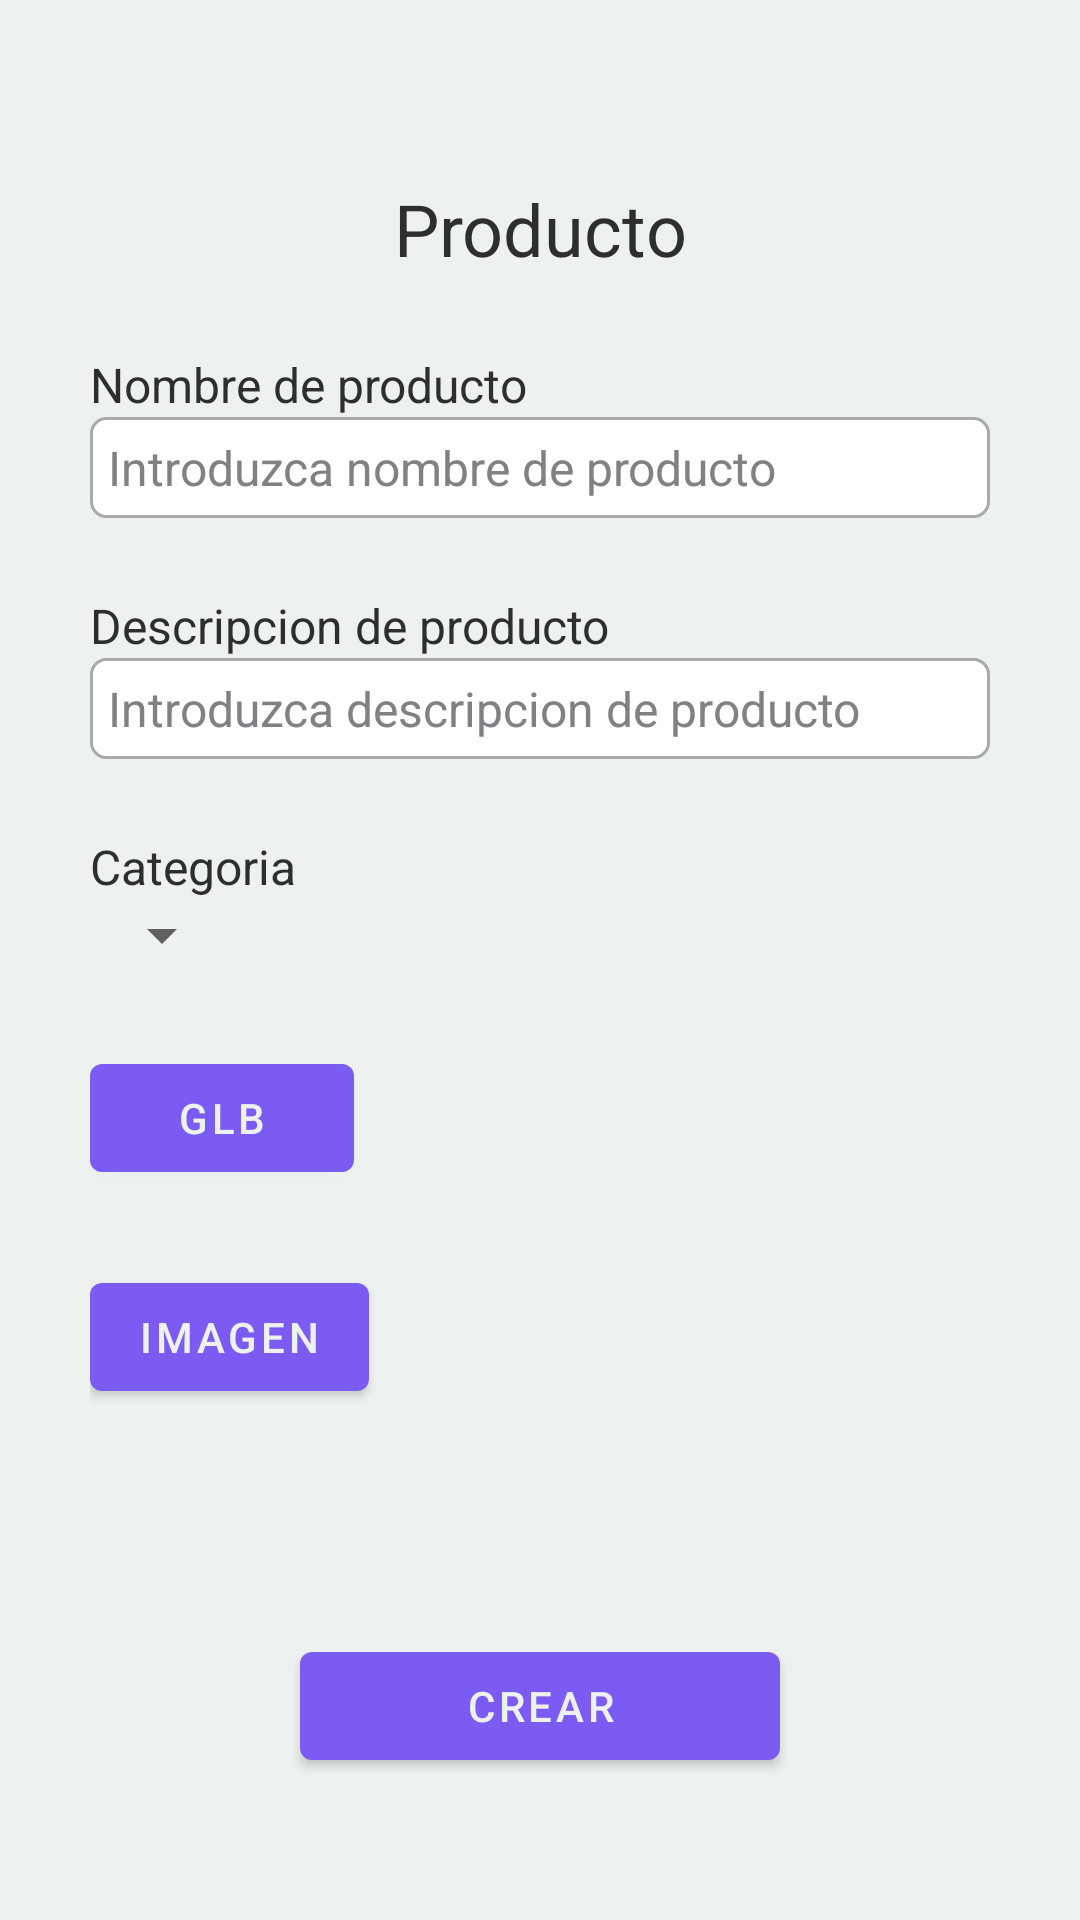

Android layout source for this screen:
<!-- AndroidManifest.xml: application theme Theme.MyApplication2 -->
<!-- res/layout/fragment_product.xml -->
<?xml version="1.0" encoding="utf-8"?>
<ScrollView xmlns:android="http://schemas.android.com/apk/res/android"
    xmlns:tools="http://schemas.android.com/tools"
    xmlns:app="http://schemas.android.com/apk/res-auto"
    android:layout_width="match_parent"
    android:layout_height="match_parent"
    tools:context=".ui.product.ProductFragment">

    <RelativeLayout
        android:layout_width="match_parent"
        android:layout_height="wrap_content"
        android:padding="15dp"
        android:layout_margin="15dp">
        <TextView
            android:layout_width="match_parent"
            android:layout_height="wrap_content"
            android:id="@+id/tv_product"
            android:layout_marginTop="30dp"
            android:text="@string/product"
            android:textColor="@color/title"
            android:textAlignment="center"
            android:textAppearance="@style/TextAppearance.AppCompat.Headline" />
        <TextView
            android:layout_width="match_parent"
            android:layout_height="wrap_content"
            android:id="@+id/tv_addproduct"
            android:layout_below="@id/tv_product"
            android:textColor="@color/title"
            android:layout_marginTop="25dp"
            android:text="@string/tv_prodname"
            android:textSize="16sp" />
        <EditText
            android:layout_width="match_parent"
            android:layout_height="wrap_content"
            android:id="@+id/et_addprodcut"
            android:layout_below="@id/tv_addproduct"
            android:hint="@string/hint_prodname"
            android:textColor="@color/black"
            android:inputType="text"
            android:padding="6dp"
            android:textSize="16sp"
            android:background="@drawable/border" />
        <TextView
            android:layout_width="match_parent"
            android:layout_height="wrap_content"
            android:id="@+id/tv_description"
            android:layout_below="@id/et_addprodcut"
            android:textColor="@color/title"
            android:layout_marginTop="25dp"
            android:text="@string/tv_proddescription"
            android:textSize="16sp" />
        <EditText
            android:layout_width="match_parent"
            android:layout_height="wrap_content"
            android:id="@+id/et_description"
            android:layout_below="@id/tv_description"
            android:textColor="@color/black"
            android:hint="@string/hint_proddescription"
            android:inputType="text"
            android:padding="6dp"
            android:textSize="16sp"
            android:background="@drawable/border" />
        <TextView
            android:layout_width="match_parent"
            android:layout_height="wrap_content"
            android:id="@+id/tv_category"
            android:layout_below="@id/et_description"
            android:textColor="@color/title"
            android:layout_marginTop="25dp"
            android:text="@string/category"
            android:textSize="16sp" />
        <Spinner
            android:layout_width="wrap_content"
            android:layout_height="wrap_content"
            android:id="@+id/sp_category"
            android:layout_below="@id/tv_category" />
        <com.google.android.material.button.MaterialButton
            android:layout_width="wrap_content"
            android:layout_height="wrap_content"
            android:id="@+id/b_glb"
            android:text="GLB"
            android:layout_below="@id/sp_category"
            android:layout_marginTop="25dp" />
        <ImageView
            android:layout_width="50dp"
            android:layout_height="wrap_content"
            android:id="@+id/im_glb"
            android:layout_below="@id/b_glb" />
        <com.google.android.material.button.MaterialButton
            android:layout_width="wrap_content"
            android:layout_height="wrap_content"
            android:id="@+id/b_image"
            android:text="@string/btn_image"
            android:layout_below="@id/im_glb"
            android:layout_marginTop="25dp" />
        <ImageView
            android:layout_width="50dp"
            android:layout_height="50dp"
            android:id="@+id/im_image"
            android:layout_below="@id/b_image" />
        <com.google.android.material.button.MaterialButton
            android:layout_width="match_parent"
            android:layout_height="wrap_content"
            android:id="@+id/b_addproduct"
            android:layout_marginTop="25dp"
            android:layout_marginRight="70dp"
            android:layout_marginLeft="70dp"
            android:layout_below="@id/im_image"
            android:text="@string/btn_add" />
    </RelativeLayout>

</ScrollView>
<!-- resources referenced by this layout -->
<resources>
  <color name="black">#FF000000</color>
  <color name="title">#2F2E2E</color>
  <!-- drawable border (drawable) -->
  <?xml version="1.0" encoding="utf-8"?>
  <shape xmlns:android="http://schemas.android.com/apk/res/android">
      <solid android:color="#FFFFFF" />
      <stroke android:width="1dp" android:color="#AAAAAA" />
      <corners android:radius="5dp" />
  </shape>
  <string name="btn_add">Crear</string>
  <string name="btn_image">Imagen</string>
  <string name="category">Categoria</string>
  <string name="hint_proddescription">Introduzca descripcion de producto</string>
  <string name="hint_prodname">Introduzca nombre de producto</string>
  <string name="product">Producto</string>
  <string name="tv_proddescription">Descripcion de producto</string>
  <string name="tv_prodname">Nombre de producto</string>
  <style name="Theme.MyApplication2" parent="Theme.MaterialComponents.DayNight.NoActionBar">
          
          <item name="colorPrimary">@color/buttons</item>
          <item name="colorPrimaryVariant">@color/title</item>
          <item name="colorOnPrimary">@color/background</item>
  
          
          <item name="colorSecondary">@color/buttons</item>
          <item name="colorSecondaryVariant">@color/info</item>
          <item name="colorOnSecondary">@color/menu</item>
  
          
          <item name="android:colorBackground">@color/background</item>
          <item name="colorSurface">@color/background</item>
          <item name="colorOnBackground">@color/title</item>
          <item name="colorOnSurface">@color/title</item>
  
          
          <item name="android:textColor">@color/title</item>
          <item name="android:textColorHint">@color/info</item>
  
          
          <item name="android:statusBarColor">?attr/colorPrimaryVariant</item>
          <item name="android:navigationBarColor">?attr/colorPrimary</item>
      </style>
  <color name="buttons">#7B5BF2</color>
  <color name="background">#EDF2F1</color>
  <color name="info">#808085</color>
  <color name="menu">#09184D</color>
</resources>
